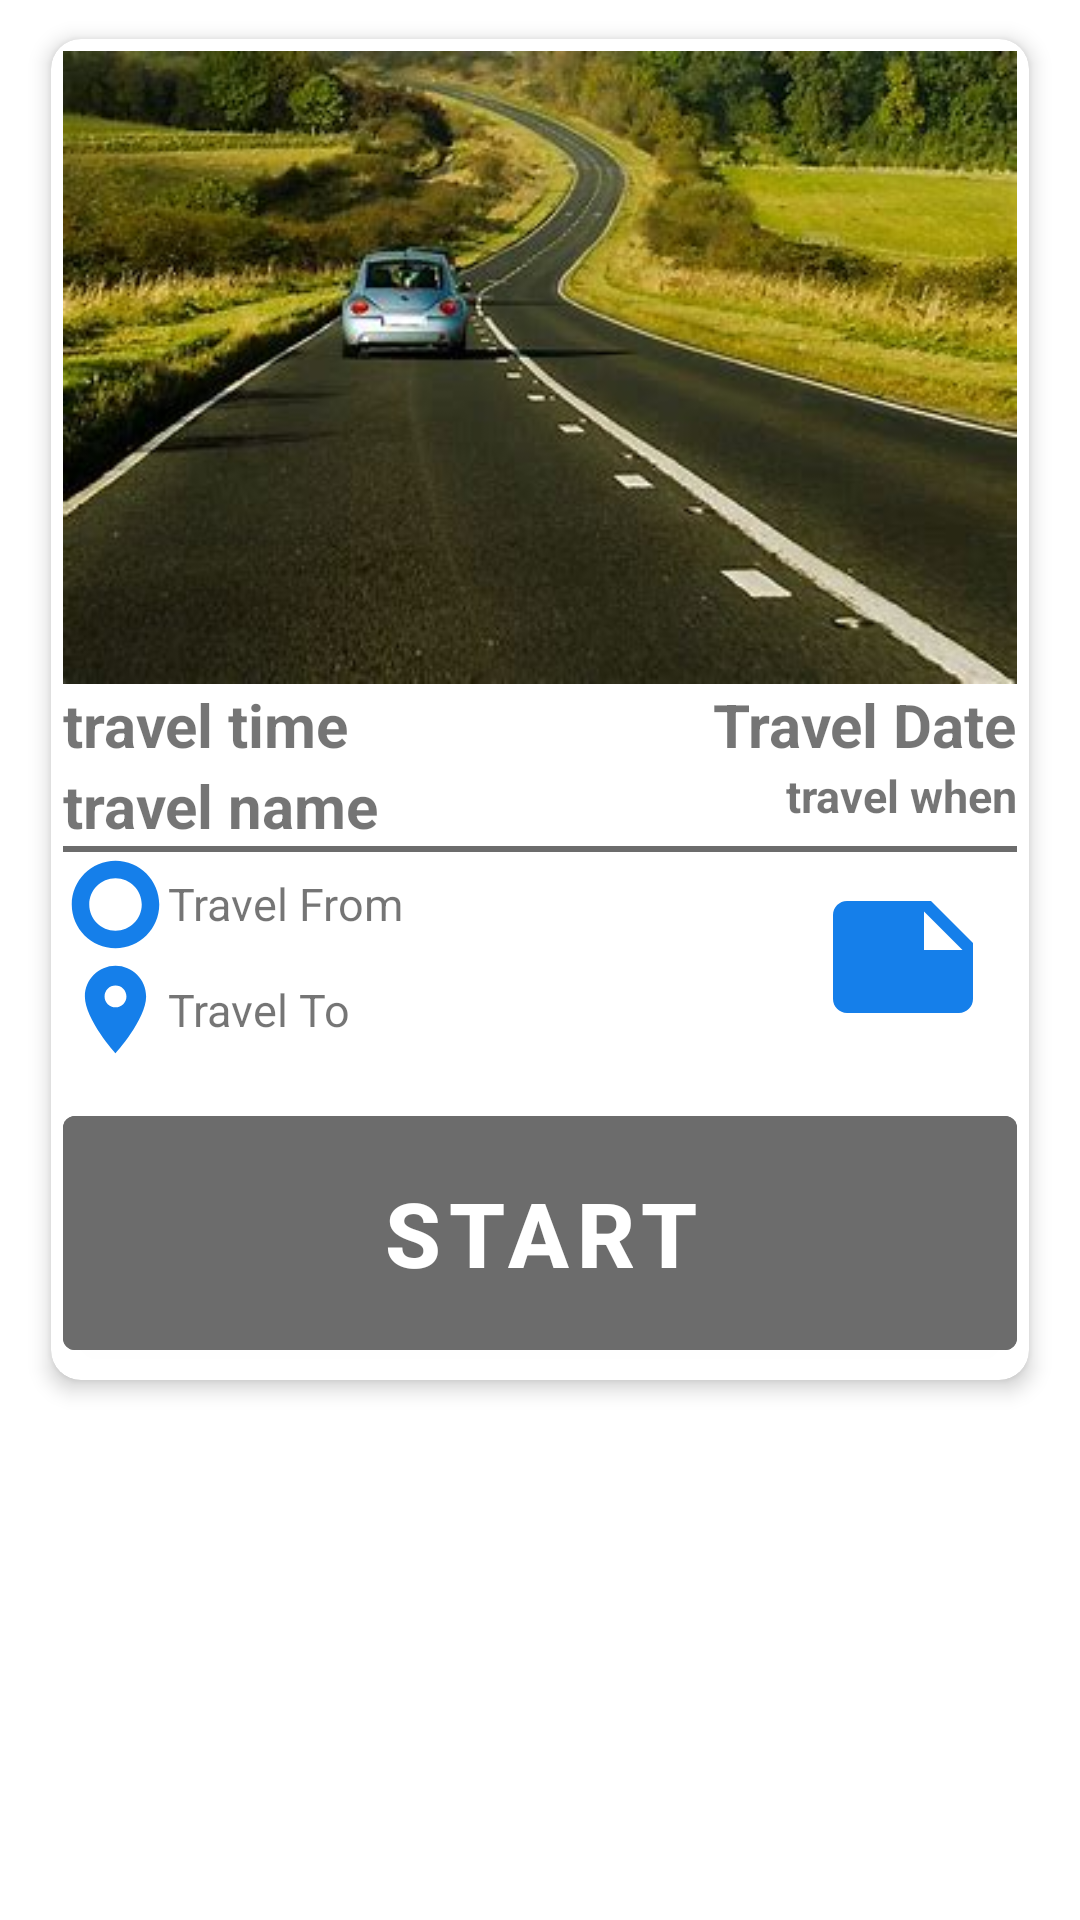

Write the Android layout XML for this screen, with the resource values it uses.
<!-- AndroidManifest.xml: application theme Theme.TravelApplication -->
<!-- res/layout/trip_list_item.xml -->
<?xml version="1.0" encoding="utf-8"?>
<FrameLayout xmlns:android="http://schemas.android.com/apk/res/android"
    xmlns:app="http://schemas.android.com/apk/res-auto"
    xmlns:tools="http://schemas.android.com/tools"
    android:id="@+id/frameLayout"
    android:layout_width="match_parent"
    android:layout_height="wrap_content"
    android:backgroundTint="#AE2828"
    android:orientation="horizontal">

    <androidx.cardview.widget.CardView
        android:id="@+id/card_view"
        android:layout_width="match_parent"
        android:layout_height="wrap_content"
        android:layout_marginStart="10dp"
        android:layout_marginTop="4dp"
        android:layout_marginEnd="10dp"
        app:cardBackgroundColor="@color/white"
        app:cardCornerRadius="10dp"
        app:cardElevation="4dp"
        app:cardUseCompatPadding="true"
        app:contentPadding="4dp"
        app:layout_constraintEnd_toEndOf="parent"
        app:layout_constraintStart_toStartOf="parent"
        app:layout_constraintTop_toTopOf="parent">

        <androidx.constraintlayout.widget.ConstraintLayout
            android:layout_width="match_parent"
            android:layout_height="wrap_content">

            <ImageView
                android:id="@+id/imageView2"
                android:layout_width="match_parent"
                android:layout_height="211dp"
                android:background="@drawable/round_outline"
                android:clipToOutline="true"
                android:scaleType="fitXY"
                app:layout_constraintEnd_toEndOf="parent"
                app:layout_constraintHorizontal_bias="0.666"
                app:layout_constraintStart_toStartOf="parent"
                app:layout_constraintTop_toTopOf="parent"
                app:srcCompat="@drawable/travel" />

            <ImageButton
                android:layout_width="48dp"
                android:layout_height="76dp"
                android:adjustViewBounds="false"
                android:background="#00FFFFFF"
                android:backgroundTint="#00FFFFFF"
                android:contentDescription="over"
                android:onClick="showPopup"
                android:scaleType="fitStart"
                android:src="@drawable/ic_baseline_more_vert_24"
                app:layout_constraintEnd_toEndOf="@+id/imageView2"
                app:layout_constraintTop_toTopOf="@+id/imageView2" />

            <Button
                android:id="@+id/button_strat"
                android:layout_width="0dp"
                android:layout_height="90dp"
                android:backgroundTint="@color/gray"
                android:text="@string/start"
                android:textSize="30sp"
                android:textStyle="bold"
                app:layout_constraintBottom_toBottomOf="parent"
                app:layout_constraintEnd_toEndOf="@+id/imageView2"
                app:layout_constraintHorizontal_bias="1.0"
                app:layout_constraintStart_toStartOf="@+id/imageView2"
                app:layout_constraintTop_toBottomOf="@+id/expandableView" />

            <LinearLayout
                android:id="@+id/expandableView"
                android:layout_width="match_parent"
                android:layout_height="wrap_content"
                android:orientation="vertical"
                android:paddingBottom="12dp"
                android:visibility="visible"
                android:weightSum="100"
                app:layout_constraintBottom_toTopOf="@+id/button_strat"
                app:layout_constraintEnd_toEndOf="parent"
                app:layout_constraintStart_toStartOf="parent"
                app:layout_constraintTop_toBottomOf="@+id/imageView2">

                <androidx.constraintlayout.widget.ConstraintLayout
                    android:layout_width="match_parent"
                    android:layout_height="wrap_content"
                    android:layout_weight="50">

                    <TextView
                        android:id="@+id/travel_when"
                        android:layout_width="wrap_content"
                        android:layout_height="wrap_content"
                        android:text="travel when"
                        android:textSize="15sp"
                        android:textStyle="bold"
                        app:layout_constraintEnd_toEndOf="parent"
                        app:layout_constraintTop_toBottomOf="@+id/travel_date" />

                    <TextView
                        android:id="@+id/travel_date"
                        android:layout_width="wrap_content"
                        android:layout_height="wrap_content"
                        android:text="Travel Date"
                        android:textSize="20sp"
                        android:textStyle="bold"
                        app:layout_constraintEnd_toEndOf="parent"
                        app:layout_constraintTop_toTopOf="parent" />

                    <TextView
                        android:id="@+id/travel_name"
                        android:layout_width="wrap_content"
                        android:layout_height="wrap_content"
                        android:text="travel name"
                        android:textSize="20sp"
                        android:textStyle="bold"
                        app:layout_constraintStart_toStartOf="parent"
                        app:layout_constraintTop_toBottomOf="@+id/travel_time" />

                    <TextView
                        android:id="@+id/travel_time"
                        android:layout_width="wrap_content"
                        android:layout_height="wrap_content"
                        android:text="travel time"
                        android:textSize="20sp"
                        android:textStyle="bold"
                        app:layout_constraintStart_toStartOf="parent"
                        app:layout_constraintTop_toTopOf="parent" />
                </androidx.constraintlayout.widget.ConstraintLayout>

                <View
                    android:layout_width="match_parent"
                    android:layout_height="2dp"
                    android:background="@color/gray" />

                <androidx.constraintlayout.widget.ConstraintLayout
                    android:layout_width="match_parent"
                    android:layout_height="wrap_content"
                    android:layout_weight="50">

                    <ImageView
                        android:id="@+id/imageView4"
                        android:layout_width="35dp"
                        android:layout_height="35dp"
                        android:src="@drawable/ic_baseline_trip_origin_24"
                        app:layout_constraintStart_toStartOf="parent"
                        app:layout_constraintTop_toTopOf="parent" />

                    <TextView
                        android:id="@+id/travel_from"
                        android:layout_width="wrap_content"
                        android:layout_height="wrap_content"
                        android:text="Travel From"
                        android:textSize="15sp"
                        app:layout_constraintBottom_toBottomOf="@+id/imageView4"
                        app:layout_constraintStart_toEndOf="@+id/imageView4"
                        app:layout_constraintTop_toTopOf="@+id/imageView4"
                        app:layout_constraintVertical_bias="0.466" />

                    <ImageView
                        android:id="@+id/imageView5"
                        android:layout_width="35dp"
                        android:layout_height="35dp"
                        android:src="@drawable/ic_baseline_location_on_24"
                        app:layout_constraintStart_toStartOf="parent"
                        app:layout_constraintTop_toBottomOf="@+id/imageView4" />

                    <TextView
                        android:id="@+id/travel_to"
                        android:layout_width="wrap_content"
                        android:layout_height="wrap_content"
                        android:text="Travel To"
                        android:textSize="15sp"
                        app:layout_constraintBottom_toBottomOf="@+id/imageView5"
                        app:layout_constraintStart_toEndOf="@+id/imageView5"
                        app:layout_constraintTop_toBottomOf="@+id/imageView4" />

                    <ImageButton
                        android:id="@+id/note_button"
                        android:layout_width="76dp"
                        android:layout_height="56dp"
                        android:background="@color/white"
                        android:contentDescription="@string/email"
                        android:scaleType="fitCenter"
                        android:src="@drawable/ic_baseline_note_24"
                        app:layout_constraintBottom_toBottomOf="parent"
                        app:layout_constraintEnd_toEndOf="parent"
                        app:layout_constraintTop_toTopOf="parent" />

                </androidx.constraintlayout.widget.ConstraintLayout>

            </LinearLayout>

        </androidx.constraintlayout.widget.ConstraintLayout>

    </androidx.cardview.widget.CardView>

</FrameLayout>
<!-- resources referenced by this layout -->
<resources>
  <color name="gray">#6C6C6C</color>
  <color name="white">#FFFFFF</color>
  <!-- drawable ic_baseline_location_on_24 (drawable) -->
  <vector android:height="24dp" android:tint="#157FEA"
      android:viewportHeight="24" android:viewportWidth="24"
      android:width="24dp" xmlns:android="http://schemas.android.com/apk/res/android">
      <path android:fillColor="@android:color/white" android:pathData="M12,2C8.13,2 5,5.13 5,9c0,5.25 7,13 7,13s7,-7.75 7,-13c0,-3.87 -3.13,-7 -7,-7zM12,11.5c-1.38,0 -2.5,-1.12 -2.5,-2.5s1.12,-2.5 2.5,-2.5 2.5,1.12 2.5,2.5 -1.12,2.5 -2.5,2.5z"/>
  </vector>
  <!-- drawable ic_baseline_note_24 (drawable) -->
  <vector android:height="24dp" android:tint="#157FEA"
      android:viewportHeight="24" android:viewportWidth="24"
      android:width="24dp" xmlns:android="http://schemas.android.com/apk/res/android">
      <path android:fillColor="@android:color/white" android:pathData="M22,10l-6,-6L4,4c-1.1,0 -2,0.9 -2,2v12.01c0,1.1 0.9,1.99 2,1.99l16,-0.01c1.1,0 2,-0.89 2,-1.99v-8zM15,5.5l5.5,5.5L15,11L15,5.5z"/>
  </vector>
  <!-- drawable ic_baseline_trip_origin_24 (drawable) -->
  <vector android:height="24dp" android:tint="#157FEA"
      android:viewportHeight="24" android:viewportWidth="24"
      android:width="24dp" xmlns:android="http://schemas.android.com/apk/res/android">
      <path android:fillColor="@android:color/white" android:pathData="M2,12C2,6.48 6.48,2 12,2s10,4.48 10,10 -4.48,10 -10,10S2,17.52 2,12zM12,18c3.31,0 6,-2.69 6,-6s-2.69,-6 -6,-6 -6,2.69 -6,6 2.69,6 6,6z"/>
  </vector>
  <!-- drawable travel: jpg bitmap (drawable, 24381 bytes) -->
  <string name="email">Email</string>
  <string name="start">Start</string>
  <style name="Theme.TravelApplication" parent="Theme.MaterialComponents.DayNight.DarkActionBar">
          
          <item name="colorPrimary">@color/purple_500</item>
          <item name="colorPrimaryVariant">@color/purple_700</item>
          <item name="colorOnPrimary">@color/white</item>
          
          <item name="colorSecondary">@color/teal_200</item>
          <item name="colorSecondaryVariant">@color/teal_700</item>
          <item name="colorOnSecondary">@color/black</item>
          
          <item name="android:statusBarColor">?attr/colorPrimaryVariant</item>
          
      </style>
  <color name="purple_500">#FF6200EE</color>
  <color name="purple_700">#FF3700B3</color>
  <color name="teal_200">#FF03DAC5</color>
  <color name="teal_700">#FF018786</color>
  <color name="black">#FF000000</color>
</resources>
